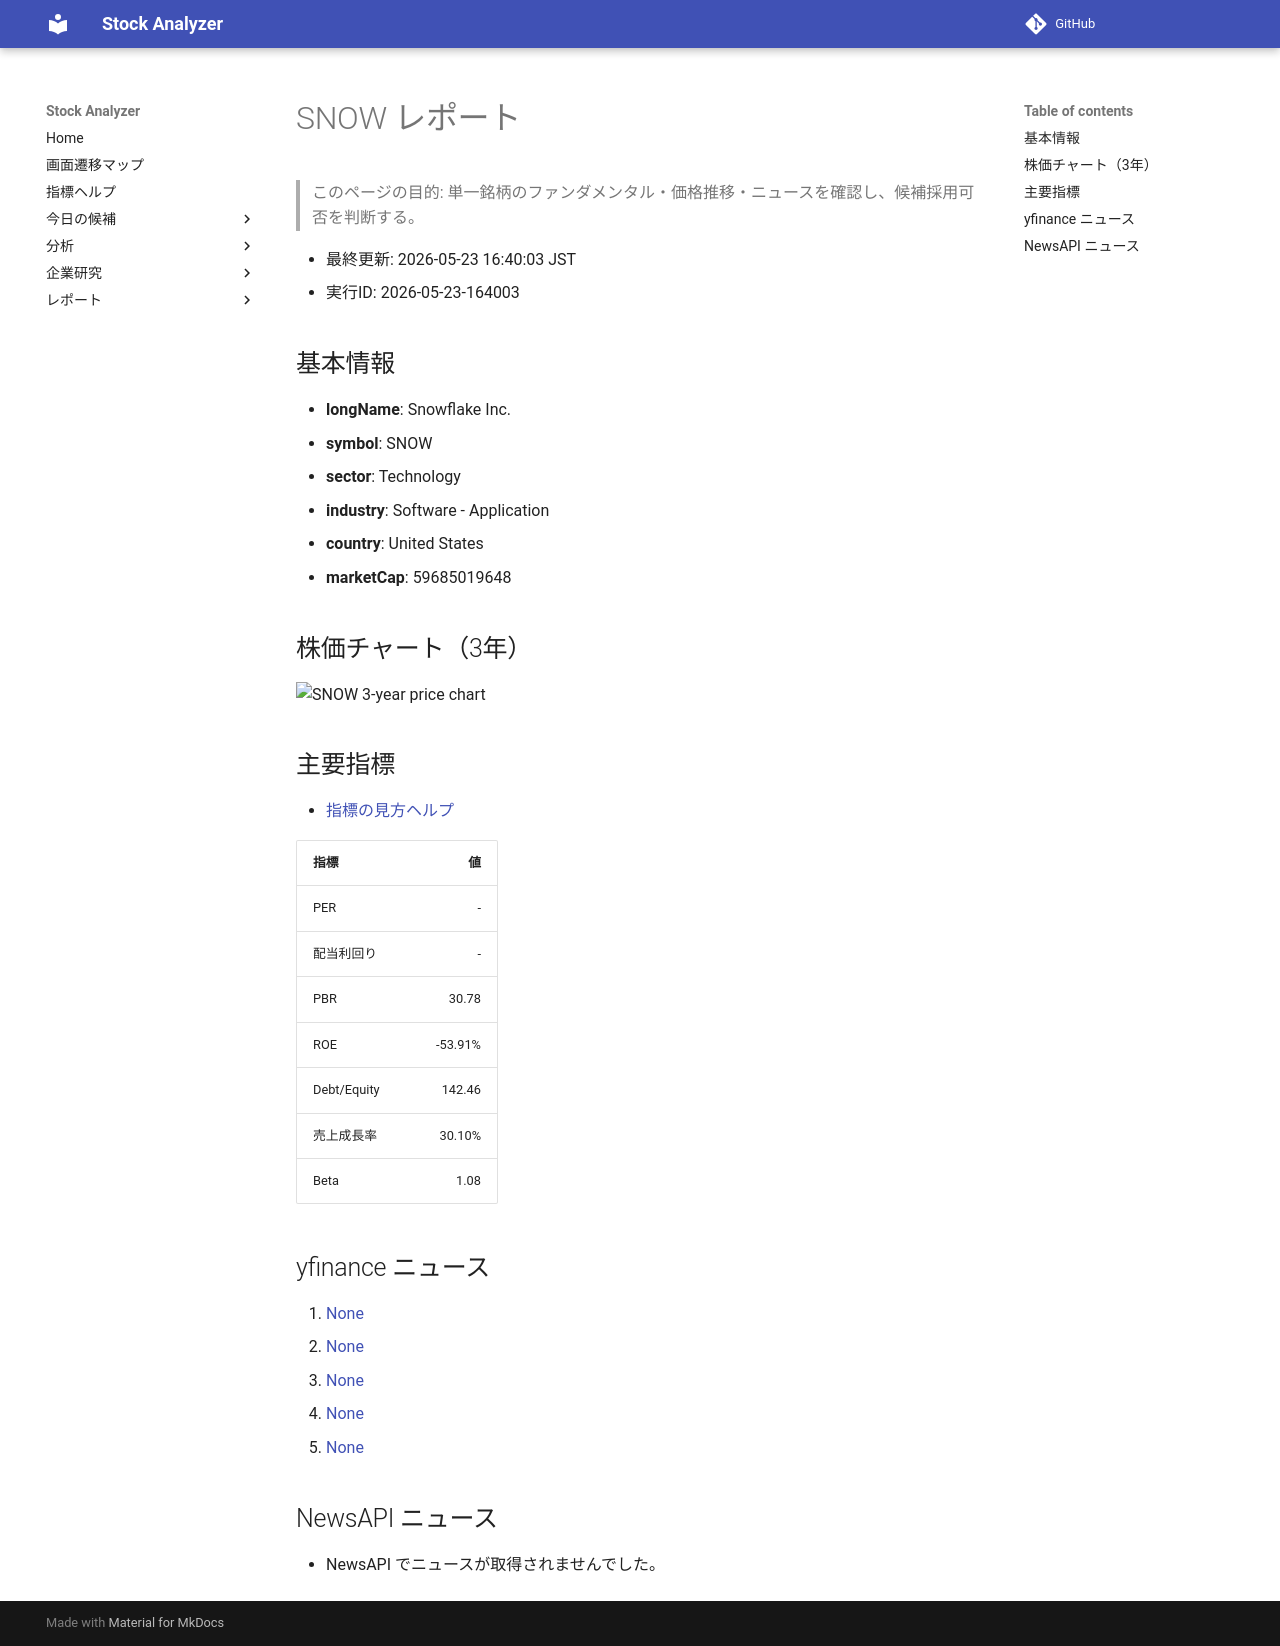

repository: Yumi-note/Making-APP · page: reports/2026-05-23/164003/SNOW/index.html · generator: mkdocs

# SNOW レポート

> このページの目的: 単一銘柄のファンダメンタル・価格推移・ニュースを確認し、候補採用可否を判断する。

- 最終更新: 2026-05-23 16:40:03 JST
- 実行ID: 2026-05-23-164003

## 基本情報

- **longName**: Snowflake Inc.
- **symbol**: SNOW
- **sector**: Technology
- **industry**: Software - Application
- **country**: United States
- **marketCap**: 59685019648

## 株価チャート（3年）

![SNOW 3-year price chart](SNOW_3y.png)

## 主要指標

- [指標の見方ヘルプ](../../../../indicators.md)

| 指標 | 値 |
|---|---:|
| PER | - |
| 配当利回り | - |
| PBR | 30.78 |
| ROE | -53.91% |
| Debt/Equity | 142.46 |
| 売上成長率 | 30.10% |
| Beta | 1.08 |

## yfinance ニュース

1. [None](None)
2. [None](None)
3. [None](None)
4. [None](None)
5. [None](None)

## NewsAPI ニュース

- NewsAPI でニュースが取得されませんでした。
